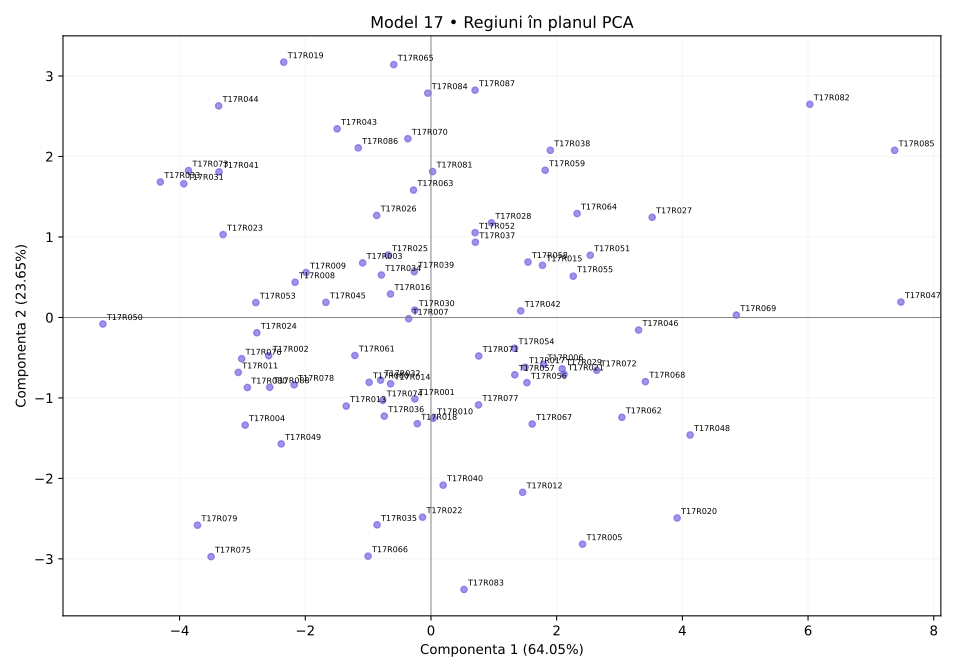

Data behind this chart, as committed beside it:
regiune, X1, X2, X3, X4, X5, X6, X7, X8, X9, X10
T17R001, 56.12, 35.76, 45.91, 45, 40.93, 49.17, 52.46, 47.05, 42.07, 34.14
T17R002, 73.9, 34.48, 31.01, 33.2, 36.83, 31.47, 62, 68.77, 33.7, 44.99
T17R003, 62.91, 48.86, 31.44, 35.07, 39.58, 36.52, 59.34, 60.29, 54.88, 59.26
T17R004, 77.6, 26.41, 29.42, 25.41, 38.38, 38.22, 62.4, 58.51, 25.44, 32.68
T17R005, 57.69, 43.28, 60.61, 57.7, 39.78, 65.28, 28.1, 21.27, 26.7, 73.33
T17R006, 53.36, 49.81, 65.72, 48.54, 50.69, 63.84, 40.35, 44.84, 53.88, 39.73
T17R007, 52.85, 43.24, 37.36, 41.23, 50.84, 48.93, 54.26, 52.99, 46.28, 24.25
T17R008, 68.19, 38.29, 32.02, 34.35, 47.22, 37.76, 66.3, 65.69, 50.29, 15.45
T17R009, 62.34, 38.61, 28.33, 34.03, 42.26, 34.86, 67.3, 66, 49.34, 40.84
T17R010, 65.02, 41.85, 44.91, 45.77, 42.41, 48.84, 45.45, 44.6, 35.39, 50.88
T17R011, 78.07, 34.8, 21.99, 28.16, 34.04, 36.74, 62.86, 63.5, 36.01, 29.57
T17R012, 58.79, 40.26, 55.98, 49.7, 38.47, 57.08, 32.96, 26.43, 36.88, 60.31
T17R013, 66.96, 32.01, 39.07, 38.12, 41.18, 52.95, 53.91, 56.04, 40.93, 17.52
T17R014, 55.59, 33.92, 36.86, 40.8, 41.53, 49.61, 53.69, 52.91, 38.83, 45.28
T17R015, 50.37, 61.64, 55.62, 45.8, 57.63, 54.82, 43.36, 50.97, 55.54, 54.89
T17R016, 63.58, 41.16, 40.39, 40.76, 48.81, 34.75, 48.96, 54.92, 53.7, 40.9
T17R017, 51.37, 46.47, 49.54, 52.9, 52.68, 57.71, 46.06, 37.47, 44.73, 52.24
T17R018, 68.9, 33.51, 49.58, 46.39, 42.32, 56.26, 53.4, 48.05, 40.82, 46.19
T17R019, 65.38, 48.17, 23.34, 25.76, 56.72, 22.52, 83.34, 77.02, 73.59, 56.11
T17R020, 47.06, 51.87, 69.75, 63.34, 49.35, 75.9, 20.82, 17.22, 32.62, 63.62
T17R021, 50.65, 60.27, 49.81, 52.33, 43.07, 52.97, 35.1, 34.87, 43.33, 77.2
T17R022, 64.38, 37.22, 52.04, 39.49, 30.18, 61.48, 47.11, 41.39, 27.91, 45.71
T17R023, 76.96, 38.28, 20.68, 22.74, 46.2, 34.5, 73.62, 73.65, 54.15, 22.34
T17R024, 70.22, 25.42, 31.82, 31.07, 41.06, 36.13, 72.88, 64.46, 43.26, 31.25
T17R025, 59.85, 48.06, 33.95, 38.72, 51.57, 36.95, 59.2, 58.14, 49, 52.27
T17R026, 66.13, 47.3, 41.43, 34.81, 52.44, 32.94, 64.68, 63.21, 56.32, 65.18
T17R027, 42.58, 77.12, 56.18, 61.46, 61.84, 59.12, 35.3, 40.37, 68.23, 55.03
T17R028, 58.04, 57.6, 44.16, 51.08, 59.68, 42.32, 57.91, 48.67, 56.57, 65.06
T17R029, 46.75, 48.46, 57.2, 52, 49.24, 54.12, 36.01, 37.97, 47.46, 66.05
T17R030, 62.69, 44.62, 41.29, 38.41, 51.97, 48.5, 56.39, 51.32, 48.03, 46.61
T17R031, 70.36, 33.46, 18.66, 19.77, 44.46, 15.0, 83.76, 77.66, 52.59, 43.48
T17R032, 67.29, 40.91, 47.57, 39.7, 42.65, 47.44, 55.38, 48.24, 46.1, 18.15
T17R033, 74.59, 32.61, 17.06, 22.41, 45.92, 19.92, 85.0, 85.0, 53.99, 23.89
T17R034, 65.79, 51.56, 32.7, 33.46, 44.22, 31.37, 56.72, 50.95, 48.24, 70.6
T17R035, 68.39, 26.01, 42.47, 43.48, 33.73, 49.13, 47.94, 41.06, 20.85, 50.11
T17R036, 68.25, 37.37, 44.23, 40.65, 43.86, 49.16, 51.45, 49.23, 35.09, 33
T17R037, 57.91, 50.56, 49.18, 45.71, 55.77, 40.08, 51.49, 50.35, 60.85, 59.34
T17R038, 48.26, 66.83, 47.86, 54.39, 62.93, 48.74, 50.78, 54.84, 73.32, 55.33
T17R039, 61.69, 48.38, 39.01, 41.14, 43.93, 43.57, 53.97, 62.12, 54.75, 67.22
T17R040, 65.14, 40.86, 50.09, 46.21, 35.83, 56.01, 41.66, 44.03, 28.44, 50.02
T17R041, 68.97, 39.38, 24.43, 24.22, 45.03, 16.57, 76.67, 78.18, 59.07, 32.66
T17R042, 52.67, 56.97, 54.34, 51.58, 50.34, 49.18, 45.1, 44.44, 53.04, 47.69
T17R043, 68.63, 57.63, 27.7, 30.44, 52.09, 22.31, 69.55, 69.85, 61.37, 74.31
T17R044, 72.32, 41.82, 18.97, 18.14, 53.55, 16.21, 82.57, 79.28, 62.84, 53.71
T17R045, 69.95, 38.42, 37.65, 35.77, 44.3, 41.6, 60.54, 65.91, 51.44, 30.51
T17R046, 39.71, 63.34, 64.64, 60.47, 57.21, 65.67, 41.26, 30.19, 55.08, 42.22
T17R047, 25.23, 84.83, 85.0, 85.0, 68.99, 85.0, 15.0, 15.0, 70.1, 67.83
T17R048, 46.99, 55.78, 71.05, 69.17, 52.76, 74.83, 23.08, 30.61, 44.53, 70.97
T17R049, 79.98, 39.16, 36.23, 31.74, 25.01, 37.86, 59.39, 52.84, 31.93, 36.12
T17R050, 85.0, 20.41, 15.0, 15.0, 32.6, 18.95, 81.75, 73, 38.2, 26.81
T17R051, 48.98, 56.8, 55.14, 57.12, 66.06, 58.76, 43.71, 40.44, 62.53, 52.25
T17R052, 53.25, 54.01, 43.92, 44.46, 57.33, 43.37, 51.69, 51.95, 58.54, 51.99
T17R053, 70.51, 38, 29.23, 25.37, 33.37, 26.7, 69.55, 70.4, 40.3, 61.81
T17R054, 48.78, 47.1, 56.61, 48.97, 52.07, 53.59, 48.46, 42.55, 46.55, 47.8
T17R055, 41.37, 62.01, 57.86, 57.08, 57.9, 55.49, 41.58, 51.16, 53.49, 41.94
T17R056, 62.42, 47.94, 57.69, 43.84, 50.2, 59.8, 47.48, 32.67, 46.88, 71.84
T17R057, 58.05, 49.12, 47.24, 51.53, 47.61, 53.21, 40.66, 37.17, 45.77, 61.97
T17R058, 51.39, 60.66, 50.6, 48.33, 53.92, 45.49, 42.38, 48.61, 55.88, 62.39
T17R059, 50.66, 64.38, 52.82, 51.61, 64.71, 48.31, 50.19, 47.5, 75.24, 37.97
T17R060, 68.36, 39.65, 39.93, 37.74, 43.84, 47.21, 52.22, 52.12, 40.09, 31.06
... 28 more rows
